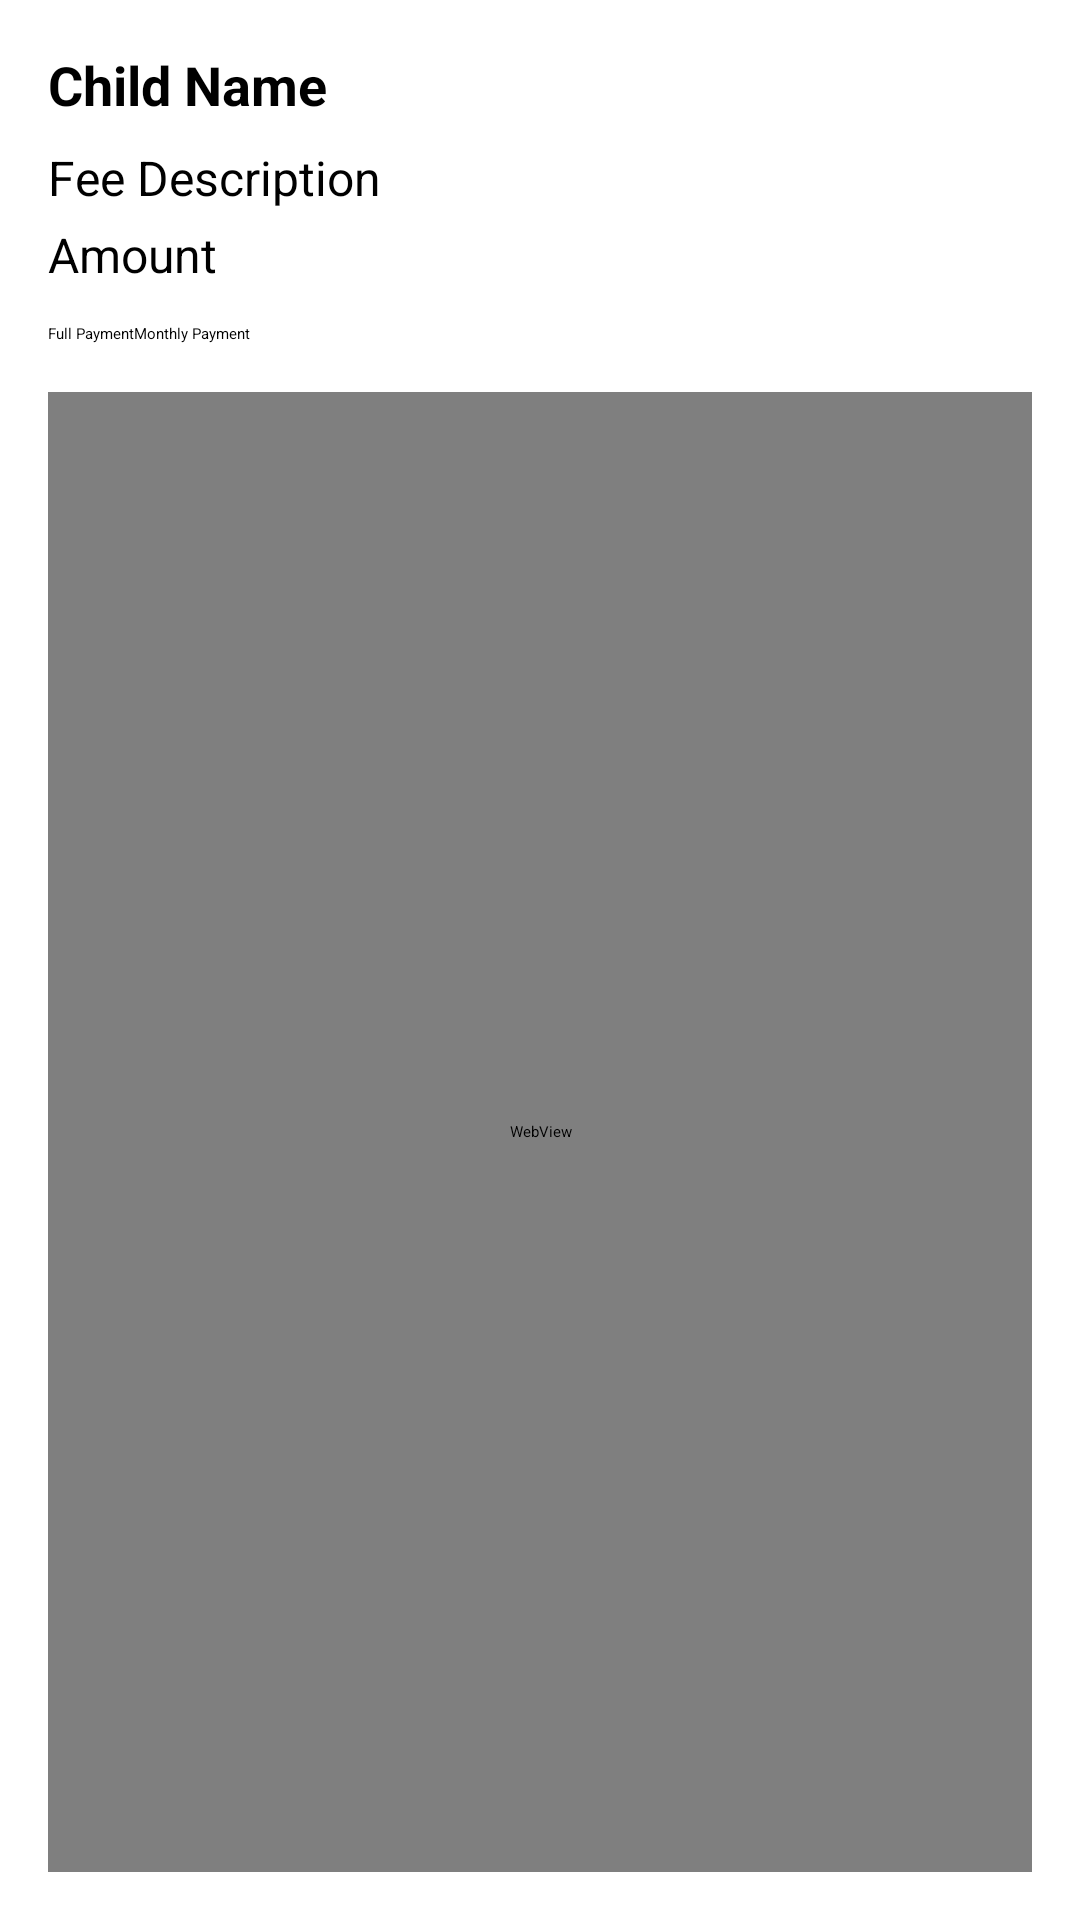

Layout XML and referenced resources for this Android screen:
<!-- AndroidManifest.xml: application theme Theme.CrecheManagementApp -->
<!-- res/layout/activity_parent_payment.xml -->
<LinearLayout xmlns:android="http://schemas.android.com/apk/res/android"
    android:id="@+id/main"
    android:orientation="vertical"
    android:layout_width="match_parent"
    android:layout_height="match_parent"
    android:padding="16dp">

    
    <TextView
        android:id="@+id/tvChildName"
        android:layout_width="wrap_content"
        android:layout_height="wrap_content"
        android:text="Child Name"
        android:textSize="18sp"
        android:textStyle="bold"/>

    
    <TextView
        android:id="@+id/tvFeeDescription"
        android:layout_width="wrap_content"
        android:layout_height="wrap_content"
        android:text="Fee Description"
        android:textSize="16sp"
        android:layout_marginTop="8dp"/>

    
    <TextView
        android:id="@+id/tvAmount"
        android:layout_width="wrap_content"
        android:layout_height="wrap_content"
        android:text="Amount"
        android:textSize="16sp"
        android:layout_marginTop="4dp"/>

    
    <RadioGroup
        android:id="@+id/rgPaymentType"
        android:layout_width="wrap_content"
        android:layout_height="wrap_content"
        android:orientation="horizontal"
        android:layout_marginTop="12dp">

        <RadioButton
            android:id="@+id/rbFullPayment"
            android:layout_width="wrap_content"
            android:layout_height="wrap_content"
            android:text="Full Payment"
            android:checked="true"/> 

        <RadioButton
            android:id="@+id/rbMonthlyPayment"
            android:layout_width="wrap_content"
            android:layout_height="wrap_content"
            android:text="Monthly Payment" />

    </RadioGroup>

    
    <WebView
        android:id="@+id/wvPayment"
        android:layout_width="match_parent"
        android:layout_height="0dp"
        android:layout_weight="1"
        android:layout_marginTop="16dp"/>

</LinearLayout>
<!-- resources referenced by this layout -->
<resources>

</resources>
